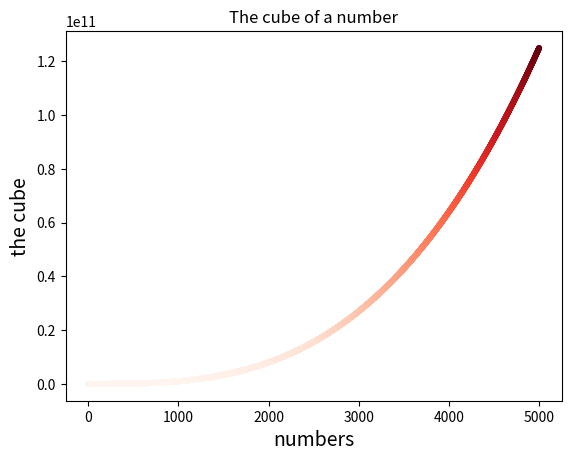

This figure's Python source:
""" Apply a colormap to your cubes plot """

import matplotlib.pyplot as plt

x_values = list(range(1, 5001))
y_values = [i**3 for i in x_values]

plt.scatter(x_values, y_values, c=y_values, cmap=plt.cm.Reds, s=10)

plt.title('The cube of a number')
plt.xlabel('numbers', fontsize=14)
plt.ylabel('the cube', fontsize=14)

plt.show()